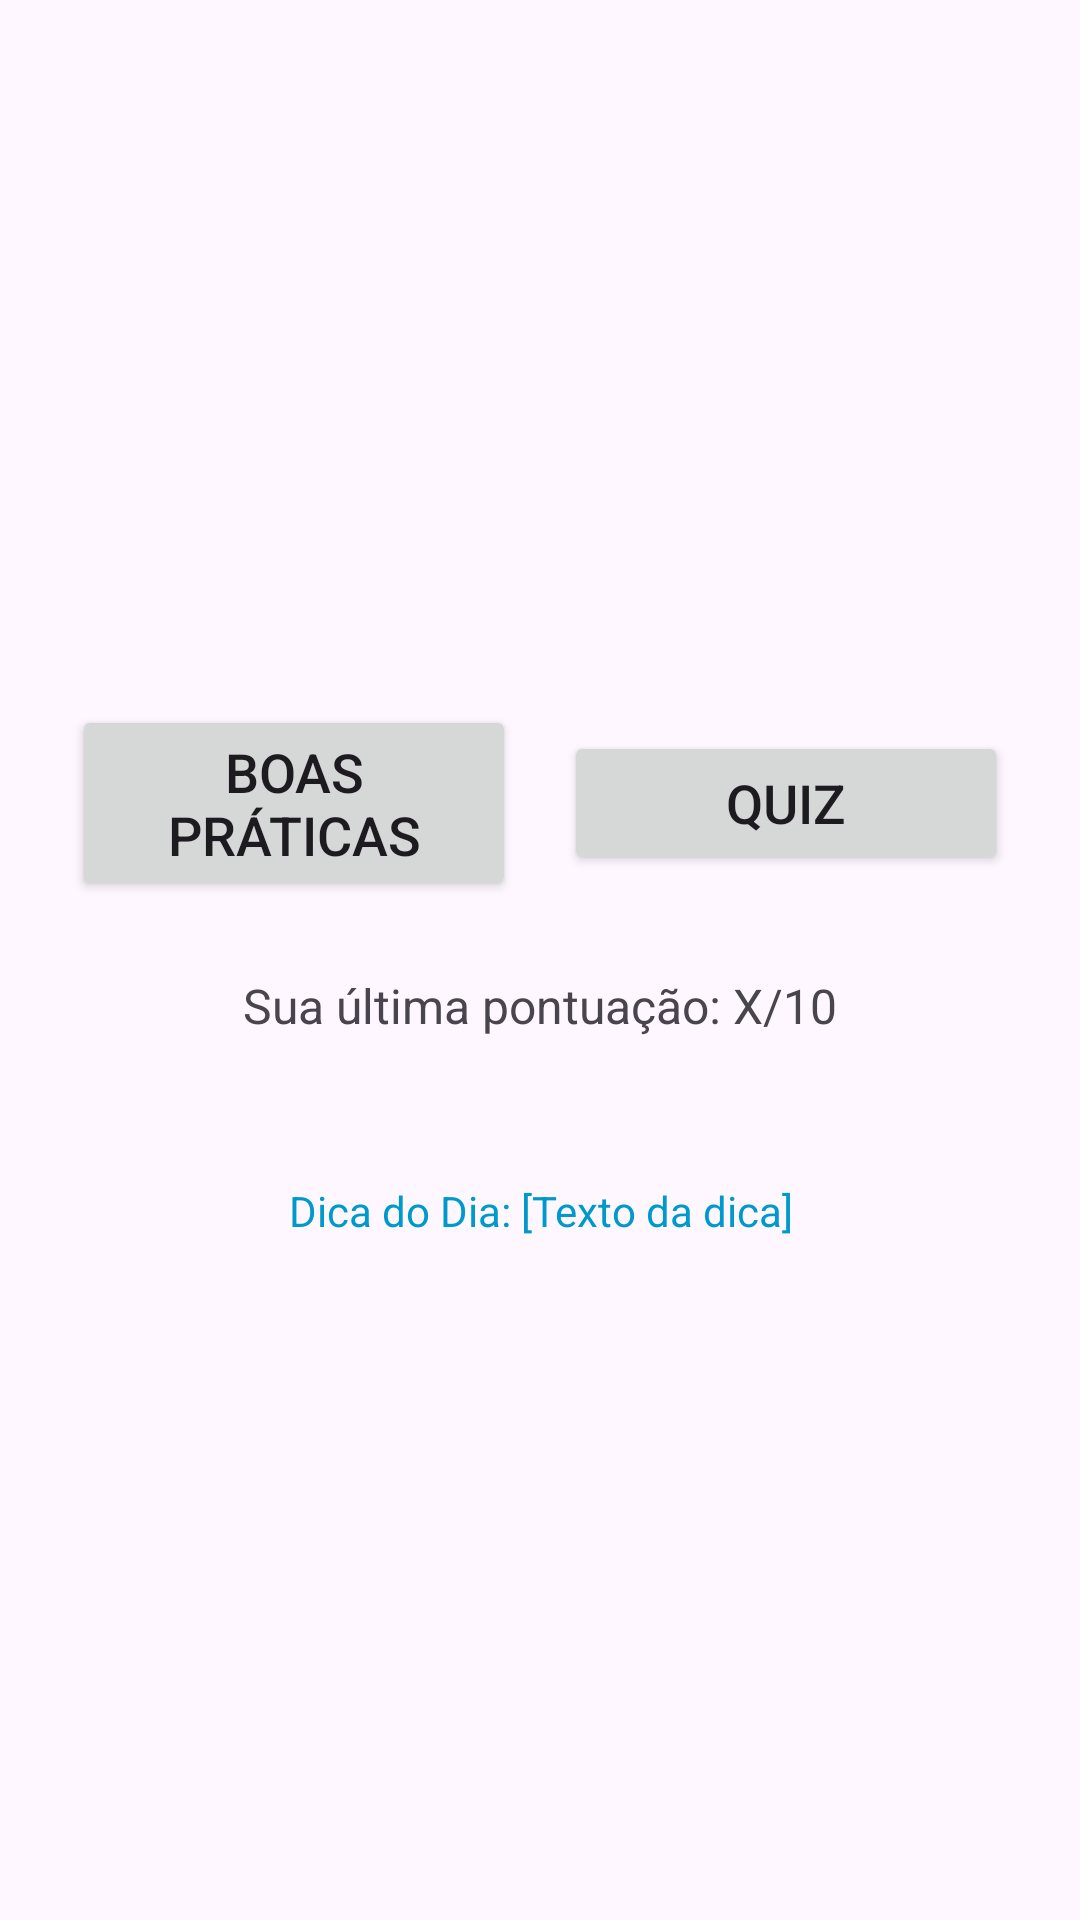

Layout XML and referenced resources for this Android screen:
<!-- AndroidManifest.xml: application theme Theme.AppSegurançadaInformacao -->
<!-- res/layout/fragment_home.xml -->
<?xml version="1.0" encoding="utf-8"?>
<LinearLayout xmlns:android="http://schemas.android.com/apk/res/android"
    xmlns:tools="http://schemas.android.com/tools"
    android:layout_width="match_parent"
    android:layout_height="match_parent"
    android:orientation="vertical"
    android:gravity="center"
    android:padding="16dp"
    tools:context=".home.HomeFragment">

    <LinearLayout
        android:layout_width="match_parent"
        android:layout_height="wrap_content"
        android:orientation="horizontal"
        android:gravity="center"
        android:weightSum="2"
        android:paddingBottom="16dp">

        <Button
            android:id="@+id/btn_boas_praticas"
            android:layout_width="0dp"
            android:layout_height="wrap_content"
            android:layout_weight="1"
            android:text="Boas Práticas"
            android:textSize="18sp"
            android:layout_margin="8dp"/>

        <Button
            android:id="@+id/btn_quiz"
            android:layout_width="0dp"
            android:layout_height="wrap_content"
            android:layout_weight="1"
            android:text="Quiz"
            android:textSize="18sp"
            android:layout_margin="8dp"/>
    </LinearLayout>

    <TextView
        android:id="@+id/txt_ultima_pontuacao"
        android:layout_width="wrap_content"
        android:layout_height="wrap_content"
        android:text="Sua última pontuação: X/10"
        android:textSize="16sp"
        android:paddingBottom="32dp"/>

    <TextView
        android:id="@+id/txt_dica_do_dia"
        android:layout_width="match_parent"
        android:layout_height="wrap_content"
        android:text="Dica do Dia: [Texto da dica]"
        android:textSize="14sp"
        android:gravity="center_horizontal"
        android:paddingTop="16dp"
        android:textColor="@android:color/holo_blue_dark"/>

</LinearLayout>
<!-- resources referenced by this layout -->
<resources>
  <style name="Theme.AppSegurançadaInformacao" parent="Base.Theme.AppSegurançadaInformacao" />
  <style name="Base.Theme.AppSegurançadaInformacao" parent="Theme.Material3.DayNight.NoActionBar">
          
          
      </style>
</resources>
